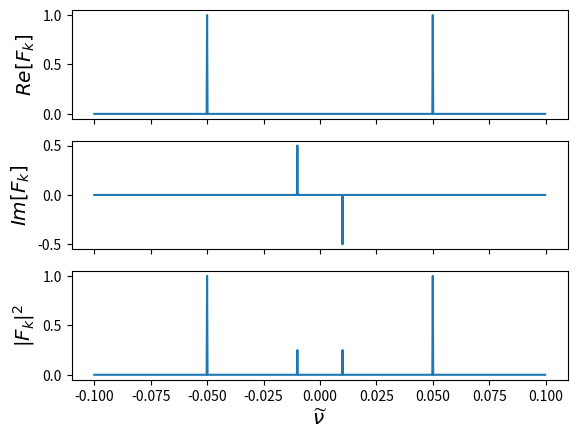

This figure's Python source:
from numpy import fft
import numpy as np
import matplotlib.pyplot as plt
n = 1000 # Number of data points
dx = 5.0 # Sampling period (in meters)

x = dx*np.arange(0,n) # x coordinates
w1 = 100.0 # wavelength (meters)
w2 = 20.0 # wavelength (meters)
fx = np.sin(2*np.pi*x/w1) + 2*np.cos(2*np.pi*x/w2) # signal

Fk = fft.fft(fx)/n # Fourier coefficients (divided by n)
nu = fft.fftfreq(n,dx) # Natural frequencies
Fk = fft.fftshift(Fk) # Shift zero freq to center
nu = fft.fftshift(nu) # Shift zero freq to center

f, ax = plt.subplots(3,1,sharex=True)
ax[0].plot(nu, np.real(Fk)) # Plot Cosine terms
ax[0].set_ylabel(r'$Re[F_k]$', size = 'x-large')
ax[1].plot(nu, np.imag(Fk)) # Plot Sine terms
ax[1].set_ylabel(r'$Im[F_k]$', size = 'x-large')
ax[2].plot(nu, np.absolute(Fk)**2) # Plot spectral power
ax[2].set_ylabel(r'$\vert F_k \vert ^2$', size = 'x-large')
ax[2].set_xlabel(r'$\widetilde{\nu}$', size = 'x-large')

plt.show()